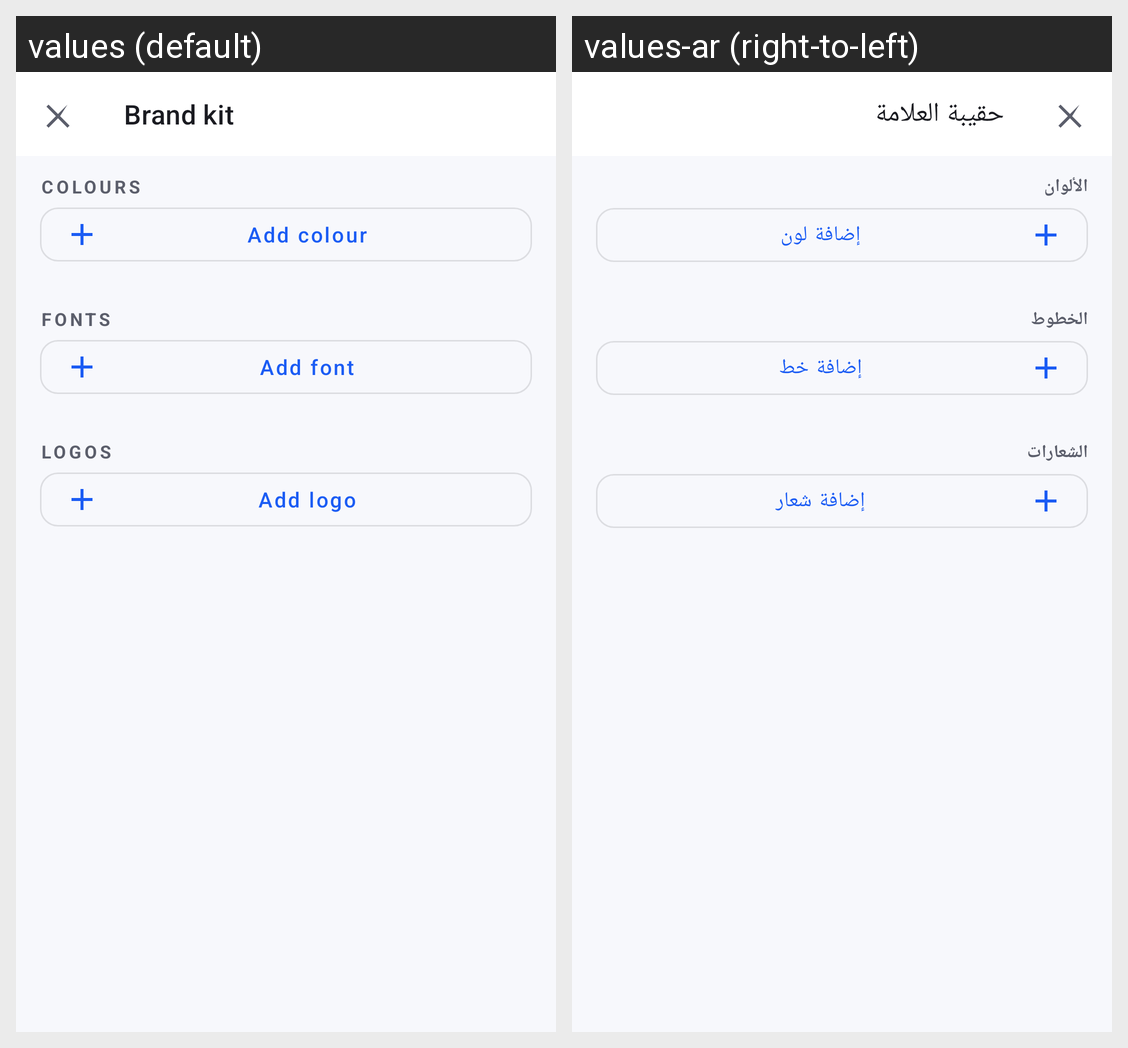

Here is an Android app screen in its default locale and in the app's own translations. Write out the translated-string differences for the strings that appear on this screen.
Android screen res/layout/activity_brandkit.xml rendered under 2 locales, left to right: values (default), values-ar (right-to-left). Device: Nexus 5 (rendered at 1080×1920; each locale shown at half size, 540×960, under a caption strip naming it); theme Theme.PhotoCraft.
Strings drawn on this screen, with the default value and each locale's value (text and hints the layout hard-codes, and strings that could not be matched under every locale, appear in the picture but are not listed):

title_brand_kit
  values: Brand kit
  values-ar: حقيبة العلامة

brand_colors
  values: Colours
  values-ar: الألوان

brand_add_color
  values: Add colour
  values-ar: إضافة لون

brand_fonts
  values: Fonts
  values-ar: الخطوط

brand_add_font
  values: Add font
  values-ar: إضافة خط

brand_logos
  values: Logos
  values-ar: الشعارات

brand_add_logo
  values: Add logo
  values-ar: إضافة شعار
